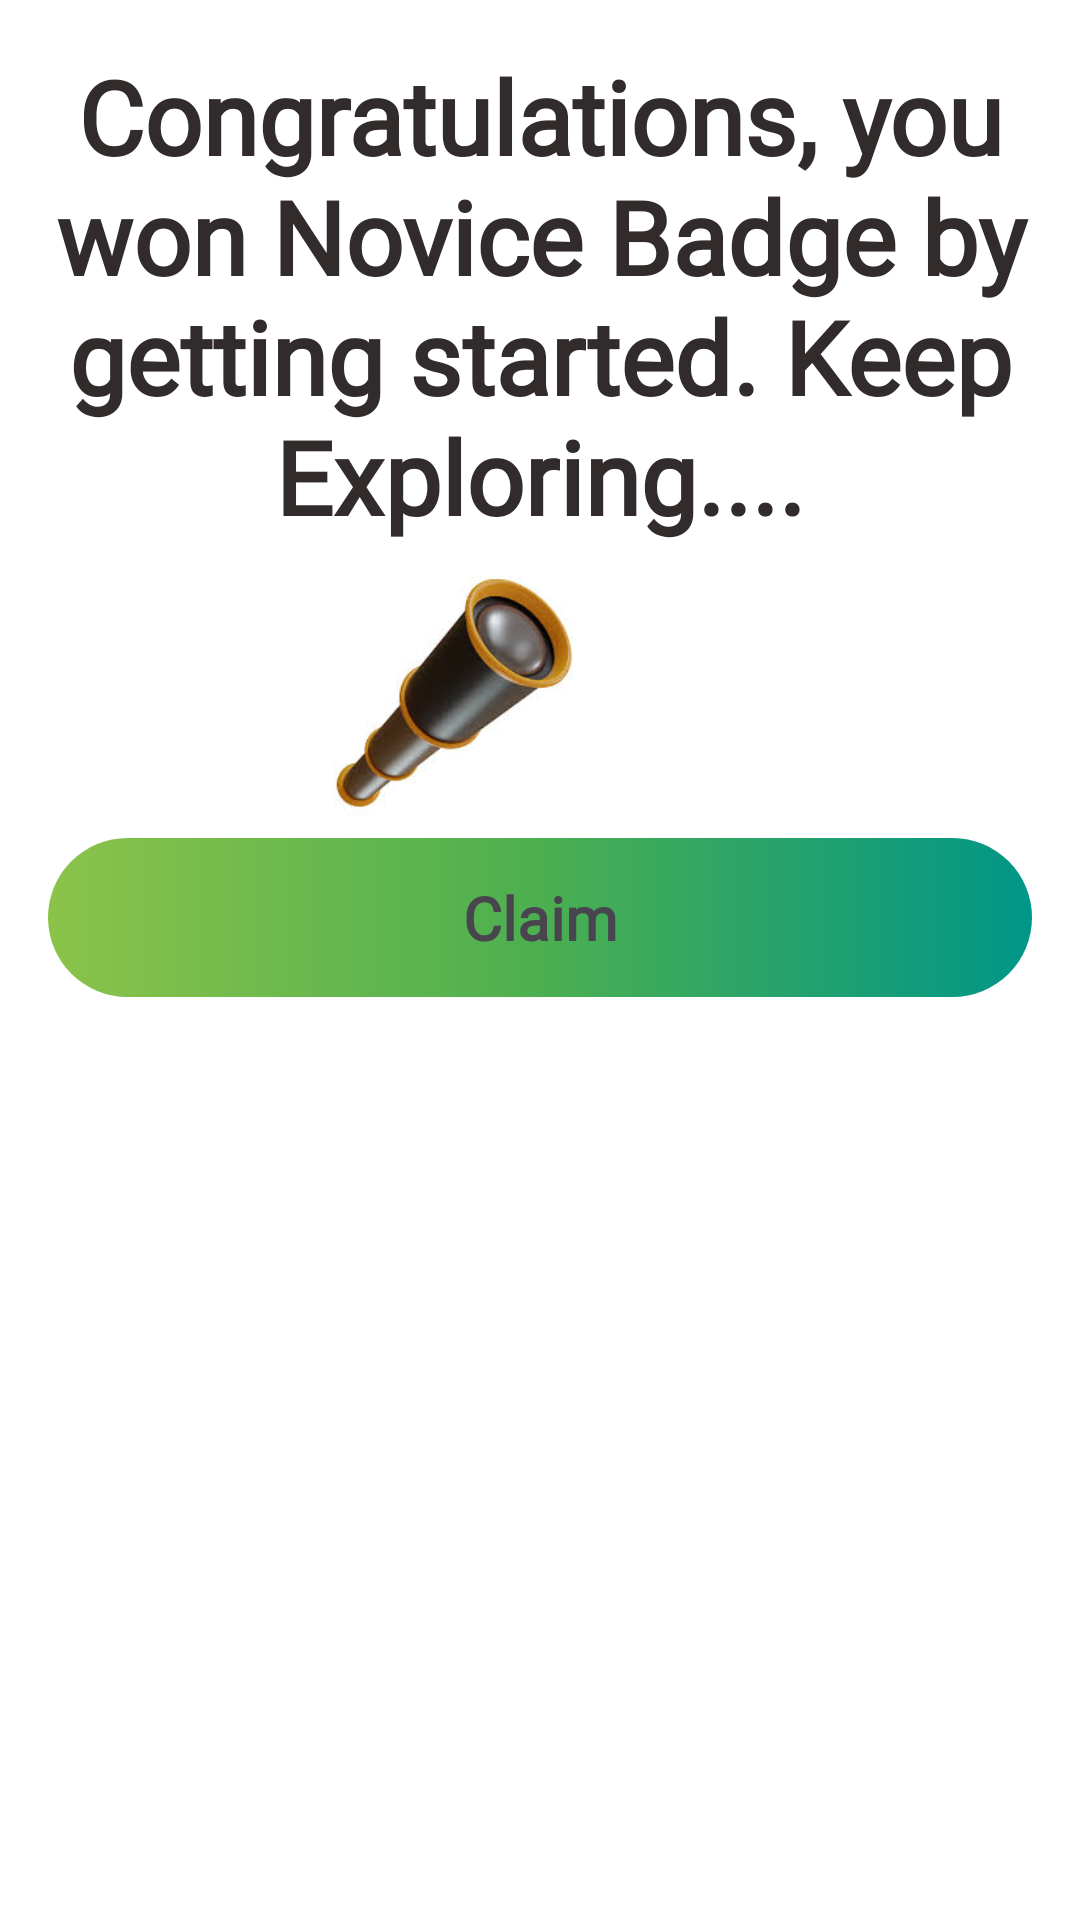

Layout XML and referenced resources for this Android screen:
<!-- AndroidManifest.xml: application theme Theme.LearnIT -->
<!-- res/layout/reward_dialog.xml -->
<LinearLayout xmlns:android="http://schemas.android.com/apk/res/android"
    xmlns:app="http://schemas.android.com/apk/res-auto"
    xmlns:tools="http://schemas.android.com/tools"
    android:layout_width="300dp"
    android:layout_height="wrap_content"
    android:padding="16dp"
    android:orientation="vertical"
    android:background="@color/cardview_light_background">

    <TextView
        android:id="@+id/reward_text"
        android:layout_width="match_parent"
        android:layout_height="wrap_content"
        android:background="@color/white"
        android:fontFamily="@font/delius_swash_caps"
        android:gravity="center"
        android:text="Congratulations, you won Novice Badge by getting started. Keep Exploring...."
        android:textColor="#322B2B"
        android:textSize="34sp"
        android:textStyle="bold" />

    <ImageView
        android:id="@+id/imageView"
        android:layout_width="274dp"
        android:layout_height="98dp"
        app:srcCompat="@drawable/telescope" />

    <androidx.constraintlayout.widget.ConstraintLayout
        android:layout_width="match_parent"
        android:layout_height="match_parent"
        android:background="@color/cardview_light_background">

        <ImageView
            android:id="@+id/reward_image"
            android:layout_width="match_parent"
            android:layout_height="53dp"
            app:srcCompat="@drawable/gradient_btn"
            tools:ignore="MissingConstraints" />

        <TextView
            android:id="@+id/textView3"
            android:layout_width="match_parent"
            android:layout_height="wrap_content"
            android:fontFamily="@font/delius_swash_caps"
            android:text="Claim"
            android:textAlignment="center"
            android:textSize="20sp"
            android:textStyle="bold"
            app:layout_constraintBottom_toBottomOf="@+id/reward_image"
            app:layout_constraintStart_toStartOf="parent"
            app:layout_constraintTop_toTopOf="@+id/reward_image" />
    </androidx.constraintlayout.widget.ConstraintLayout>

</LinearLayout>
<!-- resources referenced by this layout -->
<resources>
  <!-- drawable gradient_btn (drawable) -->
  <?xml version="1.0" encoding="utf-8"?>
  <selector xmlns:android="http://schemas.android.com/apk/res/android">
  <item>
      <shape xmlns:android="http://schemas.android.com/apk/res/android" android:shape="rectangle">
          <gradient
              android:startColor="#8BC34A"
              android:centerColor="#4CAF50"
              android:endColor="#009688" />
          backgroundTint="#FFFFFF"
          <corners android:radius="50dp" />
      </shape>
  </item>
  </selector>
  <!-- drawable telescope: jpg bitmap (drawable, 5646 bytes) -->
  <style name="Theme.LearnIT" parent="Base.Theme.LearnIT" />
  <style name="Base.Theme.LearnIT" parent="Theme.Material3.DayNight.NoActionBar">
          
          
      </style>
  <!-- not gathered from this repository: default colours our renderer supplied (Android Studio template values) -->
  <color name="white">#FFFFFFFF</color>
</resources>
